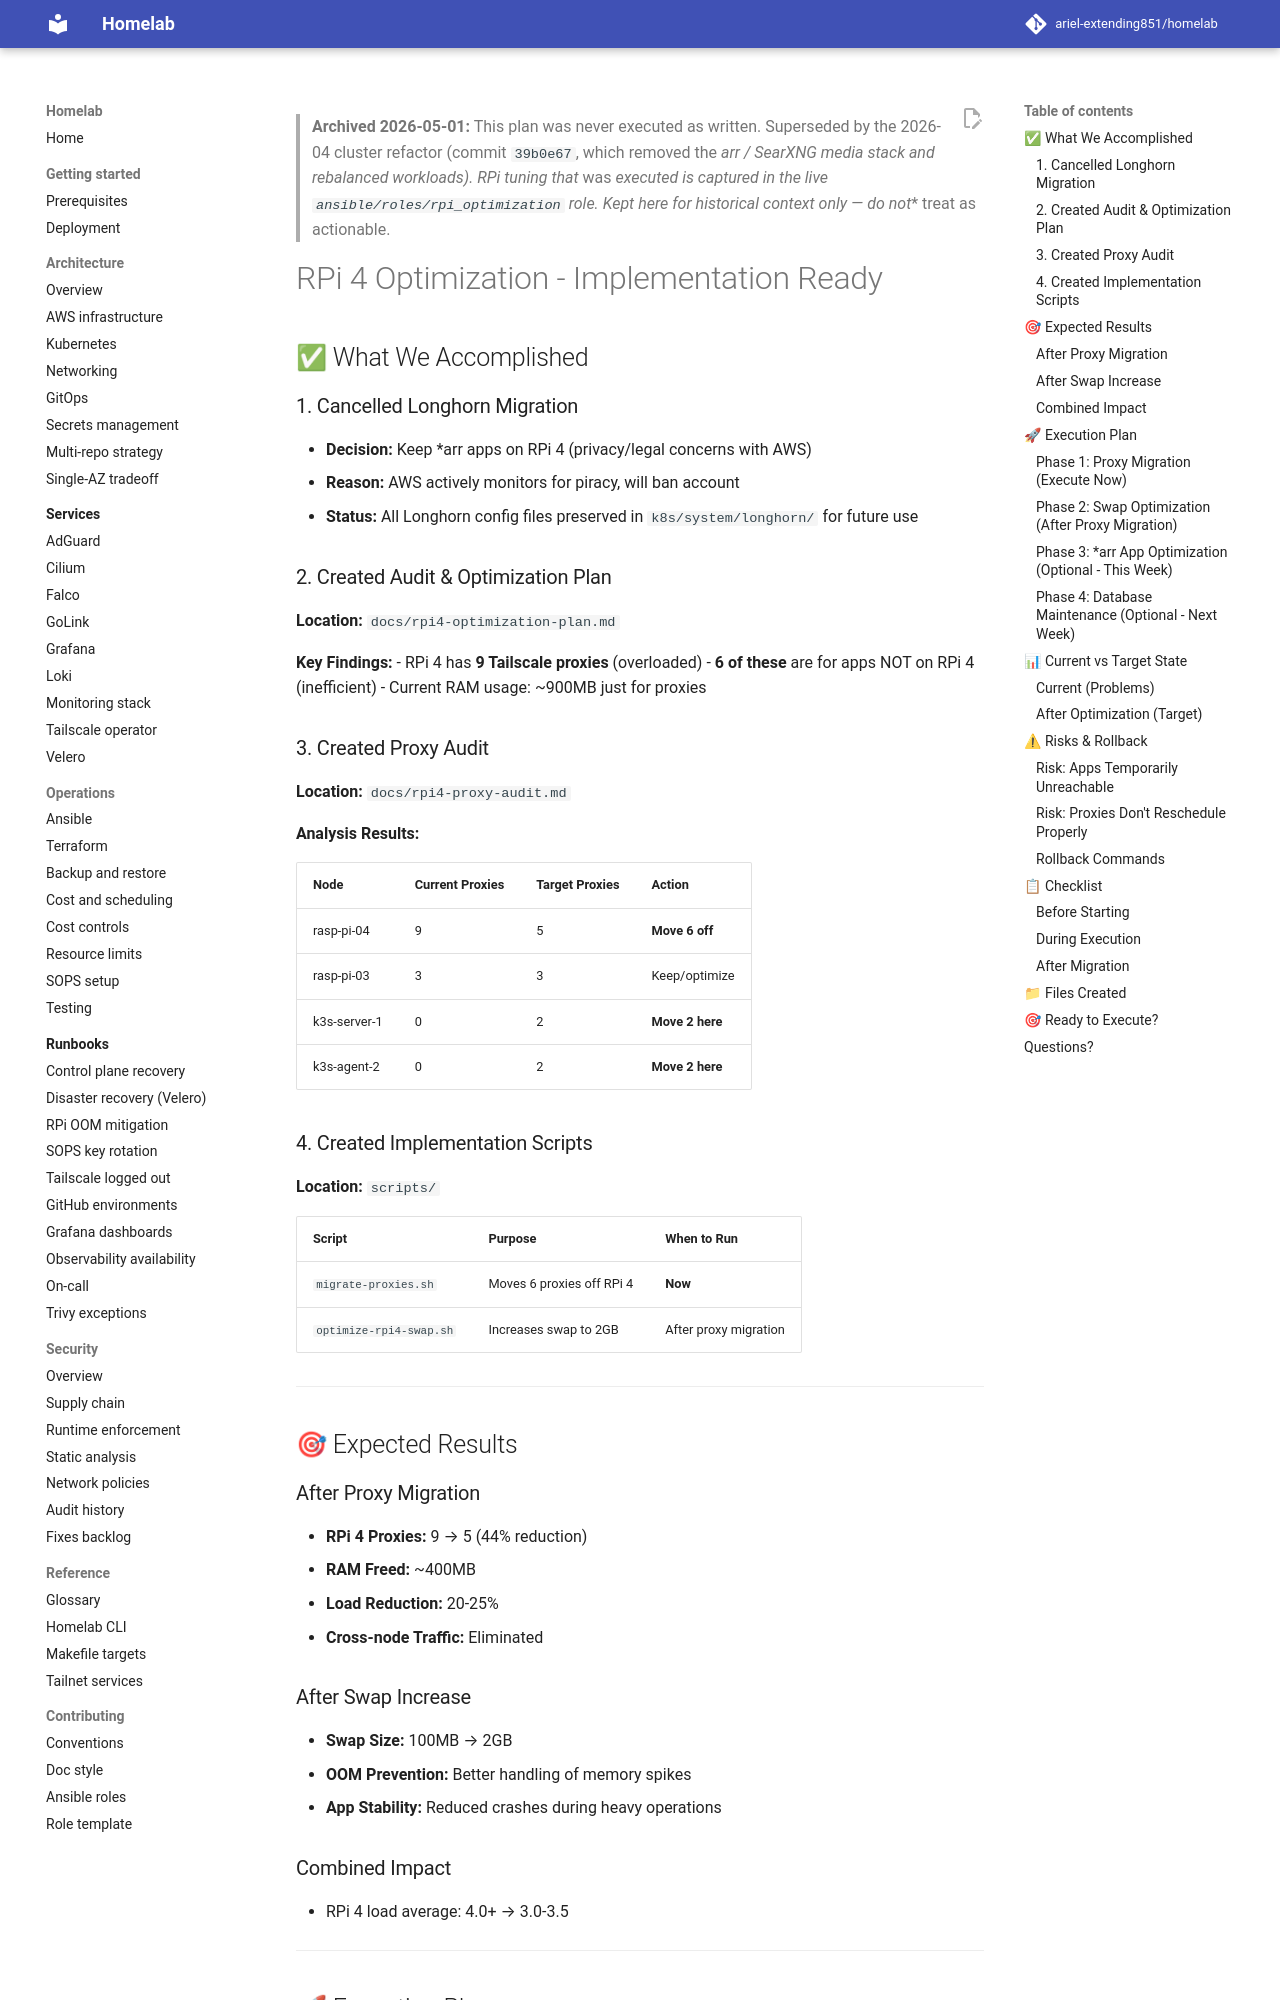

repository: ariel-extending851/homelab · page: archive/plans/rpi4-optimization-ready/index.html · generator: mkdocs

> **Archived 2026-05-01:** This plan was never executed as written. Superseded by the 2026-04 cluster refactor (commit `39b0e67`, which removed the *arr / SearXNG media stack and rebalanced workloads). RPi tuning that *was* executed is captured in the live `ansible/roles/rpi_optimization` role. Kept here for historical context only — do **not** treat as actionable.

# RPi 4 Optimization - Implementation Ready

## ✅ What We Accomplished

### 1. Cancelled Longhorn Migration
- **Decision:** Keep *arr apps on RPi 4 (privacy/legal concerns with AWS)
- **Reason:** AWS actively monitors for piracy, will ban account
- **Status:** All Longhorn config files preserved in `k8s/system/longhorn/` for future use

### 2. Created Audit & Optimization Plan
**Location:** `docs/rpi4-optimization-plan.md`

**Key Findings:**
- RPi 4 has **9 Tailscale proxies** (overloaded)
- **6 of these** are for apps NOT on RPi 4 (inefficient)
- Current RAM usage: ~900MB just for proxies

### 3. Created Proxy Audit
**Location:** `docs/rpi4-proxy-audit.md`

**Analysis Results:**

| Node | Current Proxies | Target Proxies | Action |
|------|----------------|----------------|--------|
| rasp-pi-04 | 9 | 5 | **Move 6 off** |
| rasp-pi-03 | 3 | 3 | Keep/optimize |
| k3s-server-1 | 0 | 2 | **Move 2 here** |
| k3s-agent-2 | 0 | 2 | **Move 2 here** |

### 4. Created Implementation Scripts

**Location:** `scripts/`

| Script | Purpose | When to Run |
|--------|---------|-------------|
| `migrate-proxies.sh` | Moves 6 proxies off RPi 4 | **Now** |
| `optimize-rpi4-swap.sh` | Increases swap to 2GB | After proxy migration |

---

## 🎯 Expected Results

### After Proxy Migration
- **RPi 4 Proxies:** 9 → 5 (44% reduction)
- **RAM Freed:** ~400MB
- **Load Reduction:** 20-25%
- **Cross-node Traffic:** Eliminated

### After Swap Increase
- **Swap Size:** 100MB → 2GB
- **OOM Prevention:** Better handling of memory spikes
- **App Stability:** Reduced crashes during heavy operations
